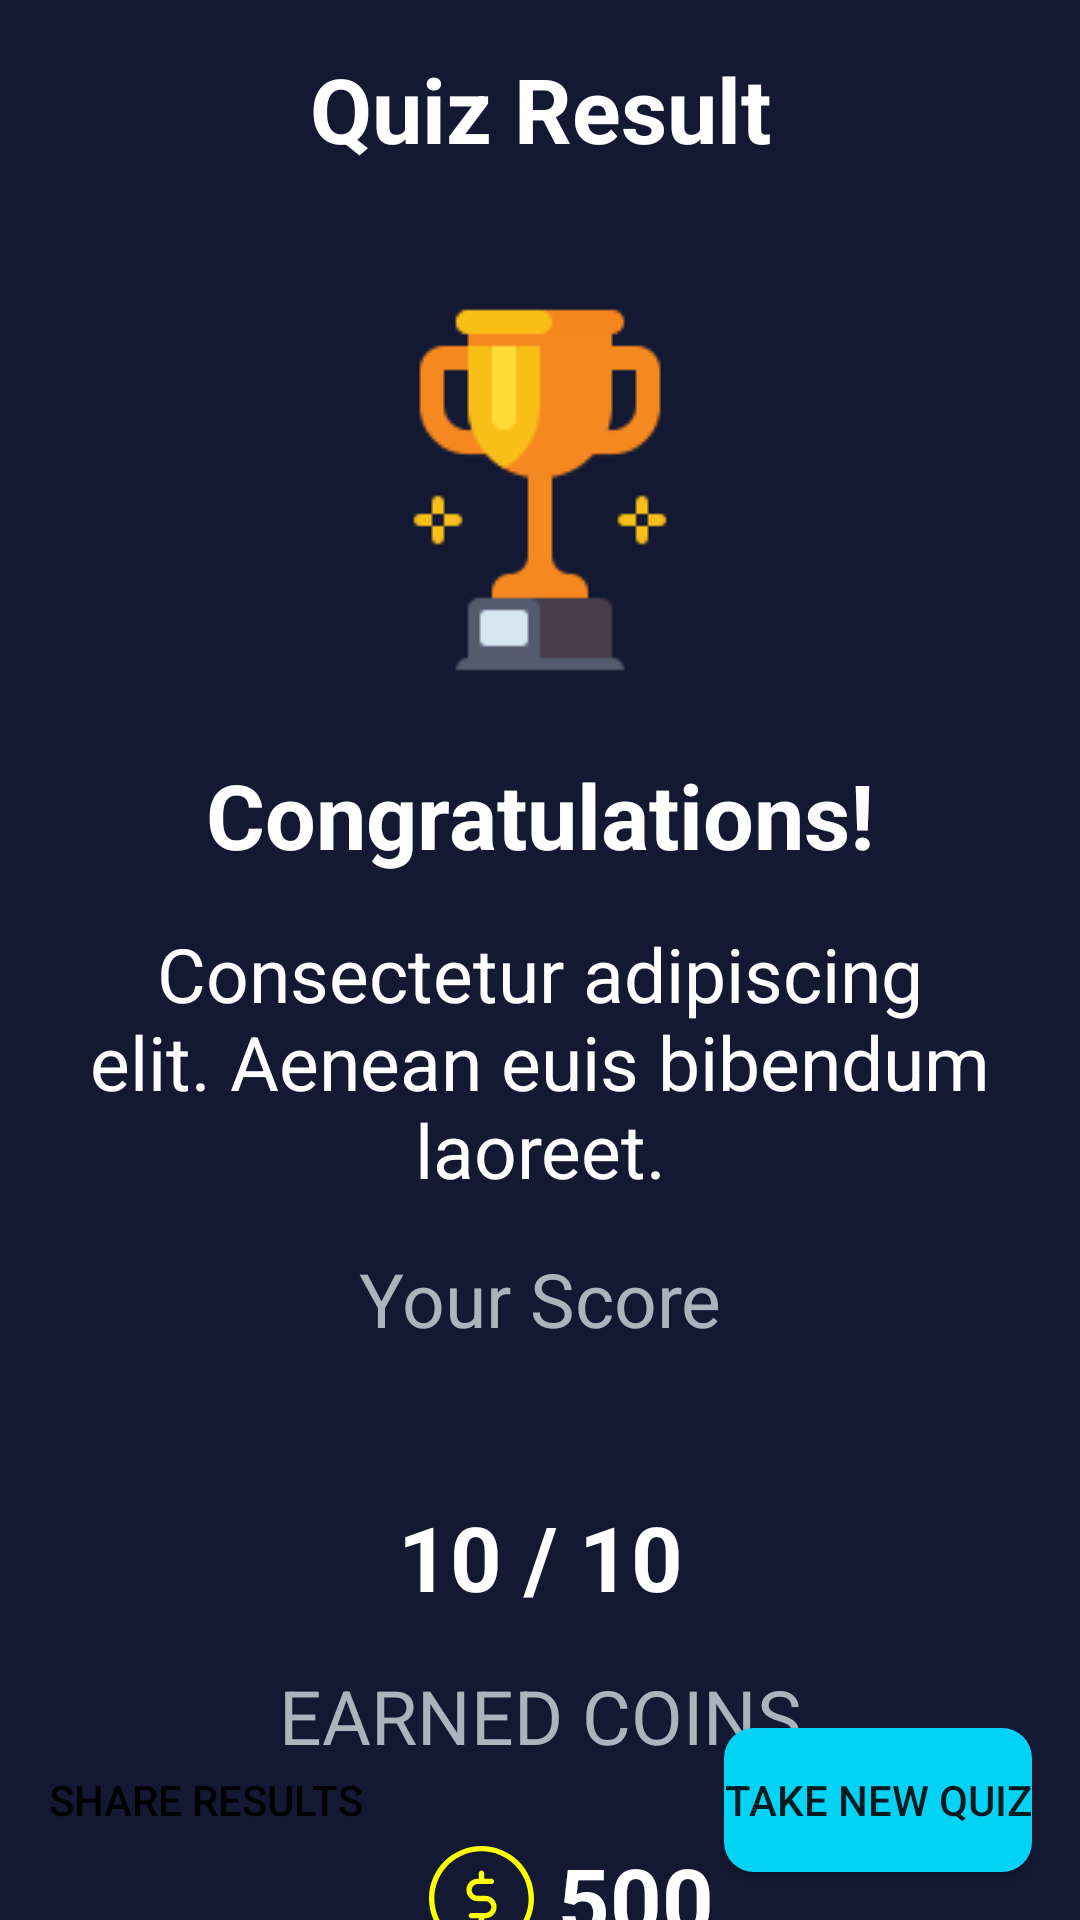

This screen was rendered from an Android layout file. Write that file and the resources it references.
<!-- AndroidManifest.xml: application theme Theme.Quiz -->
<!-- res/layout/fragment_result.xml -->
<?xml version="1.0" encoding="utf-8"?>
<androidx.constraintlayout.widget.ConstraintLayout
    xmlns:android="http://schemas.android.com/apk/res/android"
    xmlns:app="http://schemas.android.com/apk/res-auto"
    android:layout_width="match_parent"
    android:layout_height="match_parent"
    android:background="@color/bg_2">

    <TextView
        android:id="@+id/textView8"
        android:layout_width="wrap_content"
        android:layout_height="wrap_content"
        android:layout_marginTop="16dp"
        android:text="@string/quiz_result"
        android:textColor="@color/white"
        android:textStyle="bold"
        android:textSize="30sp"
        app:layout_constraintEnd_toEndOf="parent"
        app:layout_constraintStart_toStartOf="parent"
        app:layout_constraintTop_toTopOf="parent" />

    <ImageView
        android:id="@+id/imageView4"
        android:layout_width="wrap_content"
        android:layout_height="wrap_content"
        android:layout_marginTop="43dp"
        app:layout_constraintEnd_toEndOf="parent"
        app:layout_constraintStart_toStartOf="parent"
        app:layout_constraintTop_toBottomOf="@+id/textView8"
        app:srcCompat="@drawable/trofeu" />

    <TextView
        android:id="@+id/textView9"
        android:layout_width="wrap_content"
        android:layout_height="wrap_content"
        android:layout_marginTop="24dp"
        android:text="Congratulations!"
        android:textColor="@color/white"
        android:textStyle="bold"
        android:textSize="30sp"
        app:layout_constraintEnd_toEndOf="parent"
        app:layout_constraintStart_toStartOf="parent"
        app:layout_constraintTop_toBottomOf="@+id/imageView4" />

    <TextView
        android:id="@+id/text_result"
        android:layout_width="0dp"
        android:layout_height="wrap_content"
        android:layout_marginStart="16dp"
        android:layout_marginTop="16dp"
        android:layout_marginEnd="16dp"
        android:text="@string/text_result"
        android:textColor="@color/white"
        android:textSize="25sp"
        android:textAlignment="center"
        app:layout_constraintEnd_toEndOf="parent"
        app:layout_constraintStart_toStartOf="parent"
        app:layout_constraintTop_toBottomOf="@+id/textView9" />

    <TextView
        android:id="@+id/textView11"
        android:layout_width="wrap_content"
        android:layout_height="wrap_content"
        android:layout_marginStart="8dp"
        android:layout_marginTop="16dp"
        android:layout_marginEnd="8dp"
        android:text="Your Score"
        android:textColor="@color/text_primary"
        android:textSize="25sp"
        app:layout_constraintEnd_toEndOf="parent"
        app:layout_constraintStart_toStartOf="parent"
        app:layout_constraintTop_toBottomOf="@+id/text_result" />

    <TextView
        android:id="@+id/questions_results"
        android:layout_width="wrap_content"
        android:layout_height="wrap_content"
        android:layout_marginTop="49dp"
        android:text="10 / 10"
        android:textStyle="bold"
        android:textColor="@color/white"
        android:textSize="30sp"
        app:layout_constraintEnd_toEndOf="parent"
        app:layout_constraintStart_toStartOf="parent"
        app:layout_constraintTop_toBottomOf="@+id/textView11" />

    <TextView
        android:id="@+id/textView13"
        android:layout_width="wrap_content"
        android:layout_height="wrap_content"
        android:layout_marginTop="16dp"
        android:text="EARNED COINS"
        android:textColor="@color/text_primary"
        android:textSize="25sp"
        app:layout_constraintEnd_toEndOf="parent"
        app:layout_constraintStart_toStartOf="parent"
        app:layout_constraintTop_toBottomOf="@+id/questions_results" />

    <TextView
        android:id="@+id/coins"
        android:layout_width="wrap_content"
        android:layout_height="0dp"
        android:layout_marginStart="8dp"
        android:layout_marginTop="24dp"
        android:text="500"
        android:textColor="@color/white"
        android:textSize="30sp"
        android:textStyle="bold"
        app:layout_constraintStart_toEndOf="@+id/imageView"
        app:layout_constraintTop_toBottomOf="@+id/textView13" />

    <Button
        android:id="@+id/btnNewQuiz"
        android:layout_width="wrap_content"
        android:layout_height="wrap_content"
        android:layout_marginEnd="16dp"
        android:layout_marginBottom="16dp"
        android:text="Take New Quiz"
        android:background="@drawable/bg_button_take_new_quiz"
        app:layout_constraintBottom_toBottomOf="parent"
        app:layout_constraintEnd_toEndOf="parent" />

    <Button
        android:id="@+id/btnShareResult"
        android:layout_width="wrap_content"
        android:layout_height="wrap_content"
        android:layout_marginStart="16dp"
        android:layout_marginBottom="16dp"
        android:text="Share Results"
        android:textColor="@color/dark"
        android:background="@drawable/bg_button_share_result"
        app:layout_constraintBottom_toBottomOf="parent"
        app:layout_constraintStart_toStartOf="parent" />

    <ImageView
        android:id="@+id/imageView"
        android:layout_width="35dp"
        android:layout_height="35dp"
        android:layout_marginStart="50dp"
        app:layout_constraintBottom_toBottomOf="@+id/coins"
        app:layout_constraintStart_toStartOf="@+id/textView13"
        app:layout_constraintTop_toTopOf="@+id/coins"
        app:srcCompat="@drawable/icon_coin" />
</androidx.constraintlayout.widget.ConstraintLayout>
<!-- resources referenced by this layout -->
<resources>
  <color name="bg_2">#141933</color>
  <color name="dark">#000000</color>
  <color name="text_primary">#aab4bc</color>
  <color name="white">#FFFFFFFF</color>
  <!-- drawable bg_button_take_new_quiz (drawable) -->
  <?xml version="1.0" encoding="utf-8"?>
  <shape xmlns:android="http://schemas.android.com/apk/res/android"
      android:shape="rectangle">
      <solid android:color="@color/bg_button_next" />
      <corners android:radius="10dp" />
  
  </shape>
  <!-- drawable icon_coin (drawable) -->
  <vector xmlns:android="http://schemas.android.com/apk/res/android" xmlns:aapt="http://schemas.android.com/aapt"
      android:viewportWidth="470"
      android:viewportHeight="470"
      android:width="512dp"
      android:height="512dp">
      <path
          android:pathData="M252.5 223h-34.9c-14.5 0 -26.3 -11.8 -26.3 -26.3s11.8 -26.3 26.3 -26.3h61.6c6.6 0 12 -5.4 12 -12s-5.4 -12 -12 -12h-32.1v-24.5c0 -6.6 -5.4 -12 -12 -12s-12 5.4 -12 12v24.5h-5.5c-27.7 0 -50.3 22.6 -50.3 50.3s22.6 50.3 50.3 50.3h34.9c14.5 0 26.3 11.8 26.3 26.3s-11.8 26.3 -26.3 26.3h-62.7c-6.6 0 -12 5.4 -12 12s5.4 12 12 12H223v25c0 6.6 5.4 12 12 12s12 -5.4 12 -12v-25h5.8c0.1 0 0.2 0 0.3 0c27.4 -0.4 49.6 -22.8 49.6 -50.3C302.7 245.5 280.2 223 252.5 223z"
          android:fillColor="#ffff00" />
      <path
          android:pathData="M401.2 68.8C356.8 24.4 297.8 0 235 0S113.2 24.4 68.8 68.8S0 172.2 0 235s24.4 121.8 68.8 166.2S172.2 470 235 470s121.8 -24.4 166.2 -68.8S470 297.8 470 235S445.6 113.2 401.2 68.8zM235 446c-116.3 0 -211 -94.7 -211 -211S118.7 24 235 24s211 94.7 211 211S351.3 446 235 446z"
          android:fillColor="@color/yellom" />
  </vector>
  <!-- drawable trofeu: png bitmap (drawable-v24, 2796 bytes) -->
  <string name="quiz_result">Quiz Result</string>
  <string name="text_result">Consectetur adipiscing elit. Aenean euis bibendum laoreet.</string>
  <style name="Theme.Quiz" parent="Theme.MaterialComponents.DayNight.NoActionBar">
          
          <item name="colorPrimary">@color/purple_500</item>
          <item name="colorPrimaryVariant">@color/header</item>
          <item name="colorOnPrimary">@color/white</item>
          
          <item name="colorSecondary">@color/teal_200</item>
          <item name="colorSecondaryVariant">@color/teal_700</item>
          <item name="colorOnSecondary">@color/black</item>
          
          <item name="android:statusBarColor" tools:targetApi="l">?attr/colorPrimaryVariant</item>
          
          
          <item name="android:windowBackground">@color/bg_1</item>
      </style>
  <color name="bg_button_next">#05d3f6</color>
  <color name="yellom">#ffff00</color>
  <color name="purple_500">#FF6200EE</color>
  <color name="header">#292b31</color>
  <color name="teal_200">#FF03DAC5</color>
  <color name="teal_700">#FF018786</color>
  <color name="black">#FF000000</color>
  <color name="bg_1">#edf4f6</color>
</resources>
